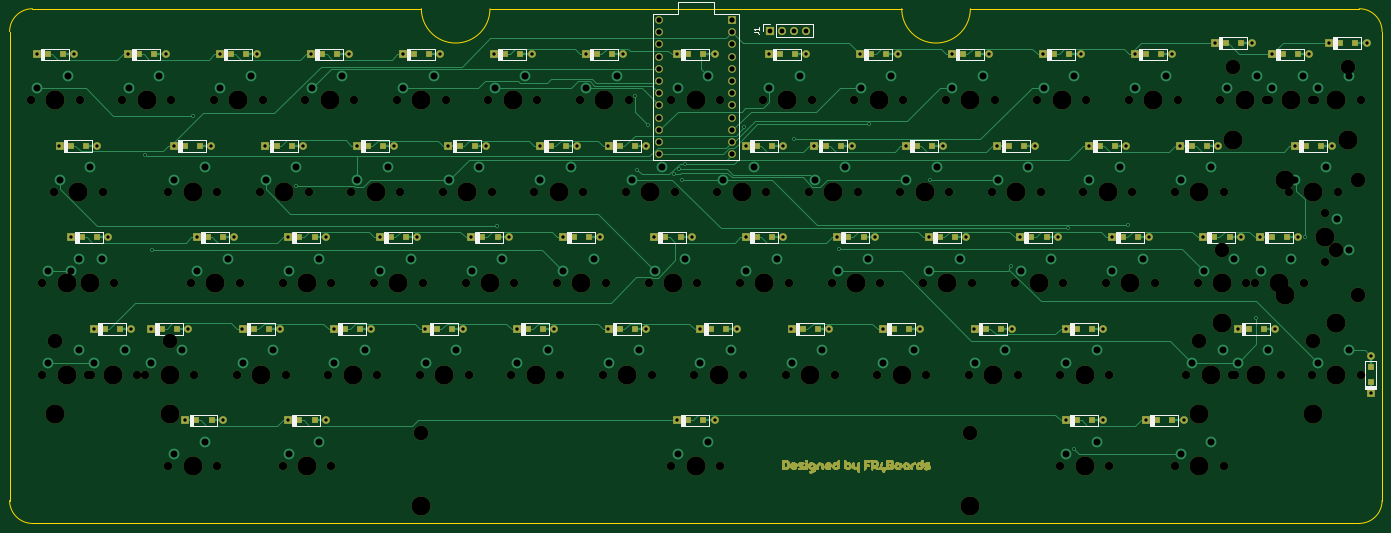
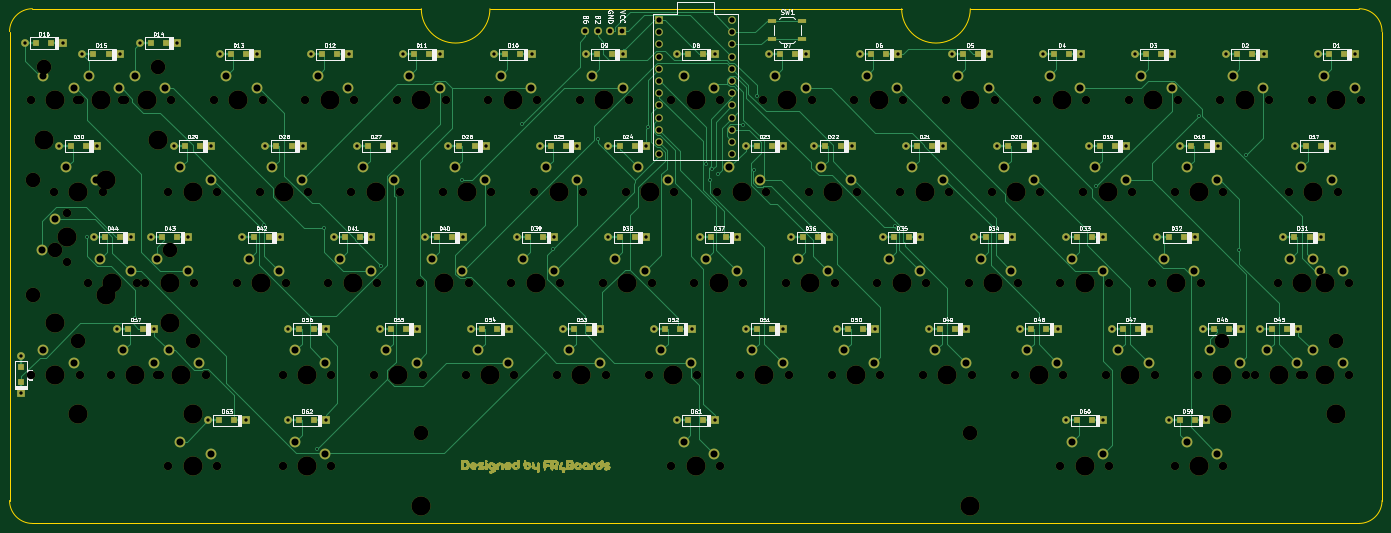
Circuit board: 10 layer files. Board 285.8 x 107.2 mm.
- bottom_copper: unix60pcb-B_Cu.gbl (124759 bytes)
- bottom_mask: unix60pcb-B_Mask.gbs (61729 bytes)
- paste: unix60pcb-B_Paste.gbp (5669 bytes)
- bottom_silk: unix60pcb-B_SilkS.gbo (94471 bytes)
- outline: unix60pcb-Edge_Cuts.gm1 (1260 bytes)
- top_copper: unix60pcb-F_Cu.gtl (111094 bytes)
- top_mask: unix60pcb-F_Mask.gts (57568 bytes)
- paste: unix60pcb-F_Paste.gtp (5510 bytes)
- top_silk: unix60pcb-F_SilkS.gto (30720 bytes)
- drill: unix60pcb.drl (8951 bytes)

=== bottom_copper: unix60pcb-B_Cu.gbl (124759 bytes, source omitted) ===
=== bottom_mask: unix60pcb-B_Mask.gbs (61729 bytes, source omitted) ===
=== paste: unix60pcb-B_Paste.gbp ===
G04 #@! TF.GenerationSoftware,KiCad,Pcbnew,5.1.8*
G04 #@! TF.CreationDate,2020-11-23T09:17:22-05:00*
G04 #@! TF.ProjectId,unix60pcb,756e6978-3630-4706-9362-2e6b69636164,rev?*
G04 #@! TF.SameCoordinates,Original*
G04 #@! TF.FileFunction,Paste,Bot*
G04 #@! TF.FilePolarity,Positive*
%FSLAX46Y46*%
G04 Gerber Fmt 4.6, Leading zero omitted, Abs format (unit mm)*
G04 Created by KiCad (PCBNEW 5.1.8) date 2020-11-23 09:17:22*
%MOMM*%
%LPD*%
G01*
G04 APERTURE LIST*
%ADD10R,1.200000X1.200000*%
%ADD11R,1.700000X1.000000*%
G04 APERTURE END LIST*
D10*
G04 #@! TO.C,D15*
X277031250Y-11906200D03*
X280181250Y-11906200D03*
G04 #@! TD*
G04 #@! TO.C,D1*
X23006200Y-11906200D03*
X19856200Y-11906200D03*
G04 #@! TD*
G04 #@! TO.C,D2*
X42056200Y-11906200D03*
X38906200Y-11906200D03*
G04 #@! TD*
G04 #@! TO.C,D3*
X61106200Y-11906200D03*
X57956200Y-11906200D03*
G04 #@! TD*
G04 #@! TO.C,D4*
X80156200Y-11906200D03*
X77006200Y-11906200D03*
G04 #@! TD*
G04 #@! TO.C,D5*
X99206200Y-11906200D03*
X96056200Y-11906200D03*
G04 #@! TD*
G04 #@! TO.C,D6*
X115106000Y-11906200D03*
X118256000Y-11906200D03*
G04 #@! TD*
G04 #@! TO.C,D7*
X134156000Y-11906200D03*
X137306000Y-11906200D03*
G04 #@! TD*
G04 #@! TO.C,D8*
X153206000Y-11906200D03*
X156356000Y-11906200D03*
G04 #@! TD*
G04 #@! TO.C,D9*
X175406000Y-11906200D03*
X172256000Y-11906200D03*
G04 #@! TD*
G04 #@! TO.C,D10*
X194456000Y-11906200D03*
X191306000Y-11906200D03*
G04 #@! TD*
G04 #@! TO.C,D11*
X213506000Y-11906200D03*
X210356000Y-11906200D03*
G04 #@! TD*
G04 #@! TO.C,D12*
X232556000Y-11906200D03*
X229406000Y-11906200D03*
G04 #@! TD*
G04 #@! TO.C,D13*
X251606000Y-11906200D03*
X248456000Y-11906200D03*
G04 #@! TD*
G04 #@! TO.C,D14*
X268275000Y-9525000D03*
X265125000Y-9525000D03*
G04 #@! TD*
G04 #@! TO.C,D16*
X288937500Y-9525000D03*
X292087500Y-9525000D03*
G04 #@! TD*
G04 #@! TO.C,D17*
X24618800Y-30956200D03*
X27768800Y-30956200D03*
G04 #@! TD*
G04 #@! TO.C,D18*
X48431200Y-30956200D03*
X51581200Y-30956200D03*
G04 #@! TD*
G04 #@! TO.C,D19*
X67481200Y-30956200D03*
X70631200Y-30956200D03*
G04 #@! TD*
G04 #@! TO.C,D20*
X86531200Y-30956200D03*
X89681200Y-30956200D03*
G04 #@! TD*
G04 #@! TO.C,D21*
X105581000Y-30956200D03*
X108731000Y-30956200D03*
G04 #@! TD*
G04 #@! TO.C,D22*
X124631000Y-30956200D03*
X127781000Y-30956200D03*
G04 #@! TD*
G04 #@! TO.C,D23*
X142069000Y-30956200D03*
X138919000Y-30956200D03*
G04 #@! TD*
G04 #@! TO.C,D24*
X170644000Y-30956200D03*
X167494000Y-30956200D03*
G04 #@! TD*
G04 #@! TO.C,D25*
X184931000Y-30956200D03*
X181781000Y-30956200D03*
G04 #@! TD*
G04 #@! TO.C,D26*
X203981000Y-30956200D03*
X200831000Y-30956200D03*
G04 #@! TD*
G04 #@! TO.C,D27*
X223031000Y-30956200D03*
X219881000Y-30956200D03*
G04 #@! TD*
G04 #@! TO.C,D28*
X242081000Y-30956200D03*
X238931000Y-30956200D03*
G04 #@! TD*
G04 #@! TO.C,D29*
X261131000Y-30956200D03*
X257981000Y-30956200D03*
G04 #@! TD*
G04 #@! TO.C,D30*
X281794000Y-30956200D03*
X284944000Y-30956200D03*
G04 #@! TD*
G04 #@! TO.C,D31*
X27000000Y-50006200D03*
X30150000Y-50006200D03*
G04 #@! TD*
G04 #@! TO.C,D32*
X56343800Y-50006200D03*
X53193800Y-50006200D03*
G04 #@! TD*
G04 #@! TO.C,D33*
X75393800Y-50006200D03*
X72243800Y-50006200D03*
G04 #@! TD*
G04 #@! TO.C,D34*
X91293800Y-50006200D03*
X94443800Y-50006200D03*
G04 #@! TD*
G04 #@! TO.C,D35*
X110344000Y-50006200D03*
X113494000Y-50006200D03*
G04 #@! TD*
G04 #@! TO.C,D36*
X132544000Y-50006200D03*
X129394000Y-50006200D03*
G04 #@! TD*
G04 #@! TO.C,D37*
X148444000Y-50006200D03*
X151594000Y-50006200D03*
G04 #@! TD*
G04 #@! TO.C,D38*
X167494000Y-50006200D03*
X170644000Y-50006200D03*
G04 #@! TD*
G04 #@! TO.C,D39*
X186544000Y-50006200D03*
X189694000Y-50006200D03*
G04 #@! TD*
G04 #@! TO.C,D40*
X205594000Y-50006200D03*
X208744000Y-50006200D03*
G04 #@! TD*
G04 #@! TO.C,D41*
X224644000Y-50006200D03*
X227794000Y-50006200D03*
G04 #@! TD*
G04 #@! TO.C,D42*
X246844000Y-50006200D03*
X243694000Y-50006200D03*
G04 #@! TD*
G04 #@! TO.C,D43*
X265894000Y-50006200D03*
X262744000Y-50006200D03*
G04 #@! TD*
G04 #@! TO.C,D44*
X277800000Y-50006200D03*
X274650000Y-50006200D03*
G04 #@! TD*
G04 #@! TO.C,D45*
X34912500Y-69056200D03*
X31762500Y-69056200D03*
G04 #@! TD*
G04 #@! TO.C,D46*
X46818800Y-69056200D03*
X43668800Y-69056200D03*
G04 #@! TD*
G04 #@! TO.C,D47*
X65868800Y-69056200D03*
X62718800Y-69056200D03*
G04 #@! TD*
G04 #@! TO.C,D48*
X81768800Y-69056200D03*
X84918800Y-69056200D03*
G04 #@! TD*
G04 #@! TO.C,D49*
X100819000Y-69056200D03*
X103969000Y-69056200D03*
G04 #@! TD*
G04 #@! TO.C,D50*
X119869000Y-69056200D03*
X123019000Y-69056200D03*
G04 #@! TD*
G04 #@! TO.C,D51*
X138919000Y-69056200D03*
X142069000Y-69056200D03*
G04 #@! TD*
G04 #@! TO.C,D52*
X157969000Y-69056200D03*
X161119000Y-69056200D03*
G04 #@! TD*
G04 #@! TO.C,D53*
X177019000Y-69056200D03*
X180169000Y-69056200D03*
G04 #@! TD*
G04 #@! TO.C,D54*
X196069000Y-69056200D03*
X199219000Y-69056200D03*
G04 #@! TD*
G04 #@! TO.C,D55*
X215119000Y-69056200D03*
X218269000Y-69056200D03*
G04 #@! TD*
G04 #@! TO.C,D56*
X237319000Y-69056200D03*
X234169000Y-69056200D03*
G04 #@! TD*
G04 #@! TO.C,D57*
X273037000Y-69056200D03*
X269887000Y-69056200D03*
G04 #@! TD*
G04 #@! TO.C,D58*
X295275000Y-77006200D03*
X295275000Y-80156200D03*
G04 #@! TD*
G04 #@! TO.C,D59*
X53962500Y-88106200D03*
X50812500Y-88106200D03*
G04 #@! TD*
G04 #@! TO.C,D60*
X72243800Y-88106200D03*
X75393800Y-88106200D03*
G04 #@! TD*
G04 #@! TO.C,D61*
X153206000Y-88106200D03*
X156356000Y-88106200D03*
G04 #@! TD*
G04 #@! TO.C,D62*
X234169000Y-88106200D03*
X237319000Y-88106200D03*
G04 #@! TD*
G04 #@! TO.C,D63*
X250837000Y-88106200D03*
X253987000Y-88106200D03*
G04 #@! TD*
D11*
G04 #@! TO.C,SW1*
X138881000Y-4900000D03*
X132581000Y-4900000D03*
X138881000Y-8700000D03*
X132581000Y-8700000D03*
G04 #@! TD*
M02*

=== bottom_silk: unix60pcb-B_SilkS.gbo (94471 bytes, source omitted) ===
=== outline: unix60pcb-Edge_Cuts.gm1 ===
G04 #@! TF.GenerationSoftware,KiCad,Pcbnew,5.1.8*
G04 #@! TF.CreationDate,2020-11-23T09:17:22-05:00*
G04 #@! TF.ProjectId,unix60pcb,756e6978-3630-4706-9362-2e6b69636164,rev?*
G04 #@! TF.SameCoordinates,Original*
G04 #@! TF.FileFunction,Profile,NP*
%FSLAX46Y46*%
G04 Gerber Fmt 4.6, Leading zero omitted, Abs format (unit mm)*
G04 Created by KiCad (PCBNEW 5.1.8) date 2020-11-23 09:17:22*
%MOMM*%
%LPD*%
G01*
G04 APERTURE LIST*
G04 #@! TA.AperFunction,Profile*
%ADD10C,0.050000*%
G04 #@! TD*
G04 APERTURE END LIST*
D10*
X97631250Y-2381250D02*
X16668750Y-2381250D01*
X211931250Y-2381250D02*
X292893750Y-2381250D01*
X111918750Y-2381250D02*
X197643750Y-2381250D01*
X111918750Y-2381250D02*
G75*
G02*
X97631250Y-2381250I-7143750J0D01*
G01*
X211931250Y-2381250D02*
G75*
G02*
X197643750Y-2381250I-7143750J0D01*
G01*
X11906250Y-7143750D02*
G75*
G02*
X16668750Y-2381250I4762500J0D01*
G01*
X292893750Y-2381250D02*
G75*
G02*
X297656250Y-7143750I0J-4762500D01*
G01*
X11906250Y-7143750D02*
X11906250Y-104775000D01*
X297656250Y-7143750D02*
X297656250Y-104775000D01*
X292893750Y-109537500D02*
X16668750Y-109537500D01*
X16668750Y-109537500D02*
G75*
G02*
X11906250Y-104775000I0J4762500D01*
G01*
X297656250Y-104775000D02*
G75*
G02*
X292893750Y-109537500I-4762500J0D01*
G01*
M02*

=== top_copper: unix60pcb-F_Cu.gtl (111094 bytes, source omitted) ===
=== top_mask: unix60pcb-F_Mask.gts (57568 bytes, source omitted) ===
=== paste: unix60pcb-F_Paste.gtp ===
G04 #@! TF.GenerationSoftware,KiCad,Pcbnew,5.1.8*
G04 #@! TF.CreationDate,2020-11-23T09:17:22-05:00*
G04 #@! TF.ProjectId,unix60pcb,756e6978-3630-4706-9362-2e6b69636164,rev?*
G04 #@! TF.SameCoordinates,Original*
G04 #@! TF.FileFunction,Paste,Top*
G04 #@! TF.FilePolarity,Positive*
%FSLAX46Y46*%
G04 Gerber Fmt 4.6, Leading zero omitted, Abs format (unit mm)*
G04 Created by KiCad (PCBNEW 5.1.8) date 2020-11-23 09:17:22*
%MOMM*%
%LPD*%
G01*
G04 APERTURE LIST*
%ADD10R,1.200000X1.200000*%
G04 APERTURE END LIST*
D10*
G04 #@! TO.C,D15*
X280181250Y-11906200D03*
X277031250Y-11906200D03*
G04 #@! TD*
G04 #@! TO.C,D1*
X19856200Y-11906200D03*
X23006200Y-11906200D03*
G04 #@! TD*
G04 #@! TO.C,D2*
X38906200Y-11906200D03*
X42056200Y-11906200D03*
G04 #@! TD*
G04 #@! TO.C,D3*
X57956200Y-11906200D03*
X61106200Y-11906200D03*
G04 #@! TD*
G04 #@! TO.C,D4*
X77006200Y-11906200D03*
X80156200Y-11906200D03*
G04 #@! TD*
G04 #@! TO.C,D5*
X96056200Y-11906200D03*
X99206200Y-11906200D03*
G04 #@! TD*
G04 #@! TO.C,D6*
X118256000Y-11906200D03*
X115106000Y-11906200D03*
G04 #@! TD*
G04 #@! TO.C,D7*
X137306000Y-11906200D03*
X134156000Y-11906200D03*
G04 #@! TD*
G04 #@! TO.C,D8*
X156356000Y-11906200D03*
X153206000Y-11906200D03*
G04 #@! TD*
G04 #@! TO.C,D9*
X172256000Y-11906200D03*
X175406000Y-11906200D03*
G04 #@! TD*
G04 #@! TO.C,D10*
X191306000Y-11906200D03*
X194456000Y-11906200D03*
G04 #@! TD*
G04 #@! TO.C,D11*
X210356000Y-11906200D03*
X213506000Y-11906200D03*
G04 #@! TD*
G04 #@! TO.C,D12*
X229406000Y-11906200D03*
X232556000Y-11906200D03*
G04 #@! TD*
G04 #@! TO.C,D13*
X248456000Y-11906200D03*
X251606000Y-11906200D03*
G04 #@! TD*
G04 #@! TO.C,D14*
X265125000Y-9525000D03*
X268275000Y-9525000D03*
G04 #@! TD*
G04 #@! TO.C,D16*
X292087500Y-9525000D03*
X288937500Y-9525000D03*
G04 #@! TD*
G04 #@! TO.C,D17*
X27768800Y-30956200D03*
X24618800Y-30956200D03*
G04 #@! TD*
G04 #@! TO.C,D18*
X51581200Y-30956200D03*
X48431200Y-30956200D03*
G04 #@! TD*
G04 #@! TO.C,D19*
X70631200Y-30956200D03*
X67481200Y-30956200D03*
G04 #@! TD*
G04 #@! TO.C,D20*
X89681200Y-30956200D03*
X86531200Y-30956200D03*
G04 #@! TD*
G04 #@! TO.C,D21*
X108731000Y-30956200D03*
X105581000Y-30956200D03*
G04 #@! TD*
G04 #@! TO.C,D22*
X127781000Y-30956200D03*
X124631000Y-30956200D03*
G04 #@! TD*
G04 #@! TO.C,D23*
X138919000Y-30956200D03*
X142069000Y-30956200D03*
G04 #@! TD*
G04 #@! TO.C,D24*
X167494000Y-30956200D03*
X170644000Y-30956200D03*
G04 #@! TD*
G04 #@! TO.C,D25*
X181781000Y-30956200D03*
X184931000Y-30956200D03*
G04 #@! TD*
G04 #@! TO.C,D26*
X200831000Y-30956200D03*
X203981000Y-30956200D03*
G04 #@! TD*
G04 #@! TO.C,D27*
X219881000Y-30956200D03*
X223031000Y-30956200D03*
G04 #@! TD*
G04 #@! TO.C,D28*
X238931000Y-30956200D03*
X242081000Y-30956200D03*
G04 #@! TD*
G04 #@! TO.C,D29*
X257981000Y-30956200D03*
X261131000Y-30956200D03*
G04 #@! TD*
G04 #@! TO.C,D30*
X284944000Y-30956200D03*
X281794000Y-30956200D03*
G04 #@! TD*
G04 #@! TO.C,D31*
X30150000Y-50006200D03*
X27000000Y-50006200D03*
G04 #@! TD*
G04 #@! TO.C,D32*
X53193800Y-50006200D03*
X56343800Y-50006200D03*
G04 #@! TD*
G04 #@! TO.C,D33*
X72243800Y-50006200D03*
X75393800Y-50006200D03*
G04 #@! TD*
G04 #@! TO.C,D34*
X94443800Y-50006200D03*
X91293800Y-50006200D03*
G04 #@! TD*
G04 #@! TO.C,D35*
X113494000Y-50006200D03*
X110344000Y-50006200D03*
G04 #@! TD*
G04 #@! TO.C,D36*
X129394000Y-50006200D03*
X132544000Y-50006200D03*
G04 #@! TD*
G04 #@! TO.C,D37*
X151594000Y-50006200D03*
X148444000Y-50006200D03*
G04 #@! TD*
G04 #@! TO.C,D38*
X170644000Y-50006200D03*
X167494000Y-50006200D03*
G04 #@! TD*
G04 #@! TO.C,D39*
X189694000Y-50006200D03*
X186544000Y-50006200D03*
G04 #@! TD*
G04 #@! TO.C,D40*
X208744000Y-50006200D03*
X205594000Y-50006200D03*
G04 #@! TD*
G04 #@! TO.C,D41*
X227794000Y-50006200D03*
X224644000Y-50006200D03*
G04 #@! TD*
G04 #@! TO.C,D42*
X243694000Y-50006200D03*
X246844000Y-50006200D03*
G04 #@! TD*
G04 #@! TO.C,D43*
X262744000Y-50006200D03*
X265894000Y-50006200D03*
G04 #@! TD*
G04 #@! TO.C,D44*
X274650000Y-50006200D03*
X277800000Y-50006200D03*
G04 #@! TD*
G04 #@! TO.C,D45*
X31762500Y-69056200D03*
X34912500Y-69056200D03*
G04 #@! TD*
G04 #@! TO.C,D46*
X43668800Y-69056200D03*
X46818800Y-69056200D03*
G04 #@! TD*
G04 #@! TO.C,D47*
X62718800Y-69056200D03*
X65868800Y-69056200D03*
G04 #@! TD*
G04 #@! TO.C,D48*
X84918800Y-69056200D03*
X81768800Y-69056200D03*
G04 #@! TD*
G04 #@! TO.C,D49*
X103969000Y-69056200D03*
X100819000Y-69056200D03*
G04 #@! TD*
G04 #@! TO.C,D50*
X123019000Y-69056200D03*
X119869000Y-69056200D03*
G04 #@! TD*
G04 #@! TO.C,D51*
X142069000Y-69056200D03*
X138919000Y-69056200D03*
G04 #@! TD*
G04 #@! TO.C,D52*
X161119000Y-69056200D03*
X157969000Y-69056200D03*
G04 #@! TD*
G04 #@! TO.C,D53*
X180169000Y-69056200D03*
X177019000Y-69056200D03*
G04 #@! TD*
G04 #@! TO.C,D54*
X199219000Y-69056200D03*
X196069000Y-69056200D03*
G04 #@! TD*
G04 #@! TO.C,D55*
X218269000Y-69056200D03*
X215119000Y-69056200D03*
G04 #@! TD*
G04 #@! TO.C,D56*
X234169000Y-69056200D03*
X237319000Y-69056200D03*
G04 #@! TD*
G04 #@! TO.C,D57*
X269887000Y-69056200D03*
X273037000Y-69056200D03*
G04 #@! TD*
G04 #@! TO.C,D58*
X295275000Y-80156200D03*
X295275000Y-77006200D03*
G04 #@! TD*
G04 #@! TO.C,D59*
X50812500Y-88106200D03*
X53962500Y-88106200D03*
G04 #@! TD*
G04 #@! TO.C,D60*
X75393800Y-88106200D03*
X72243800Y-88106200D03*
G04 #@! TD*
G04 #@! TO.C,D61*
X156356000Y-88106200D03*
X153206000Y-88106200D03*
G04 #@! TD*
G04 #@! TO.C,D62*
X237319000Y-88106200D03*
X234169000Y-88106200D03*
G04 #@! TD*
G04 #@! TO.C,D63*
X253987000Y-88106200D03*
X250837000Y-88106200D03*
G04 #@! TD*
M02*

=== top_silk: unix60pcb-F_SilkS.gto (30720 bytes, source omitted) ===
=== drill: unix60pcb.drl (8951 bytes, source omitted) ===
